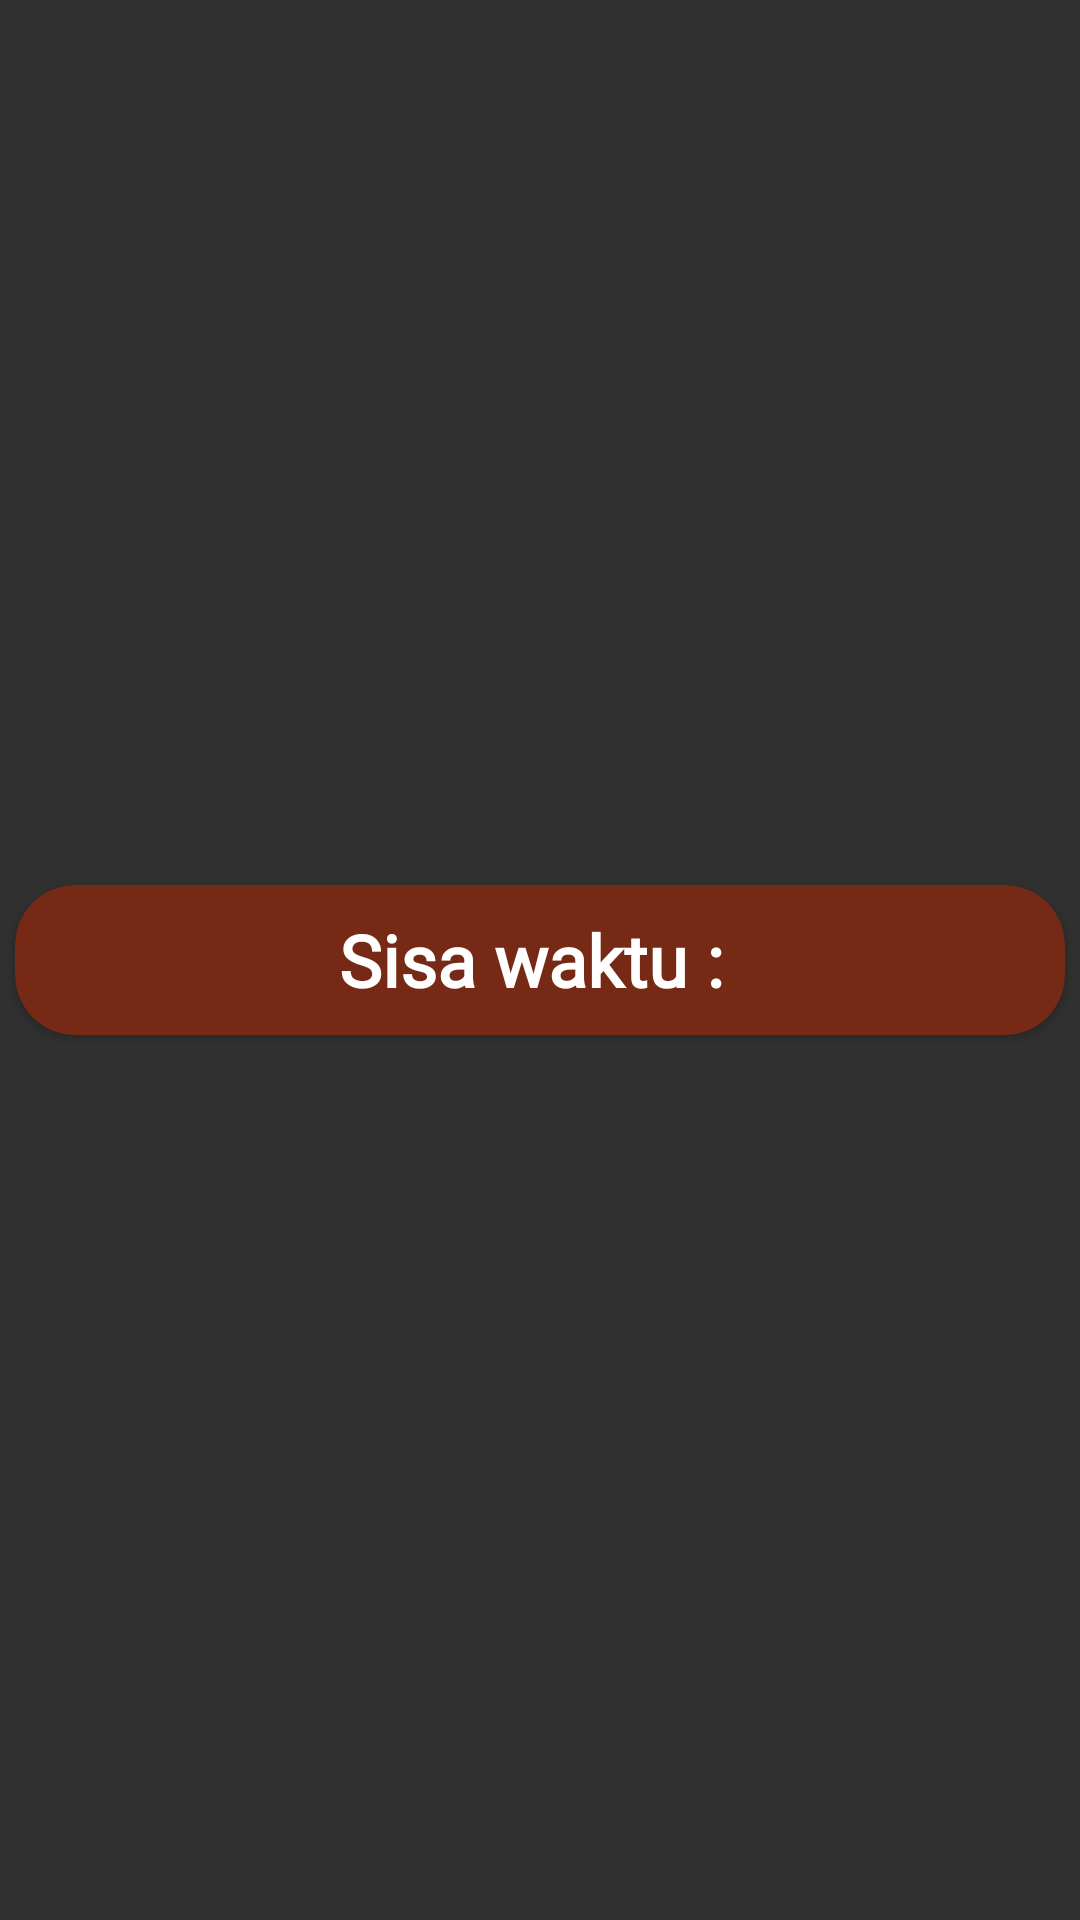

This screen was rendered from an Android layout file. Write that file and the resources it references.
<!-- AndroidManifest.xml: application theme Theme.Design.NoActionBar -->
<!-- res/layout/model_top.xml -->
<?xml version="1.0" encoding="utf-8"?>
<LinearLayout xmlns:android="http://schemas.android.com/apk/res/android"
    xmlns:app="http://schemas.android.com/apk/res-auto"
    android:orientation="horizontal"
    android:gravity="center"
    android:layout_width="match_parent"
    android:layout_height="match_parent">

    <androidx.cardview.widget.CardView
        android:layout_width="350dp"
        android:layout_marginEnd="20dp"
        android:layout_marginStart="20dp"
        android:layout_height="50dp"
        android:backgroundTint="@color/colorPrimaryDark"
        app:cardCornerRadius="20dp">

        <TextView
            android:id="@+id/tv_time"
            android:layout_width="match_parent"
            android:layout_height="wrap_content"
            android:gravity="center"
            android:layout_gravity="center"
            android:layout_weight="1"
            android:textSize="24sp"
            android:textColor="@color/white"
            android:fontFamily="@font/lato"
            android:text="Sisa waktu : "
            android:textStyle="bold"/>

    </androidx.cardview.widget.CardView>

</LinearLayout>
<!-- resources referenced by this layout -->
<resources>
  <color name="colorPrimaryDark">#762915</color>
  <color name="white">#fff</color>
</resources>
